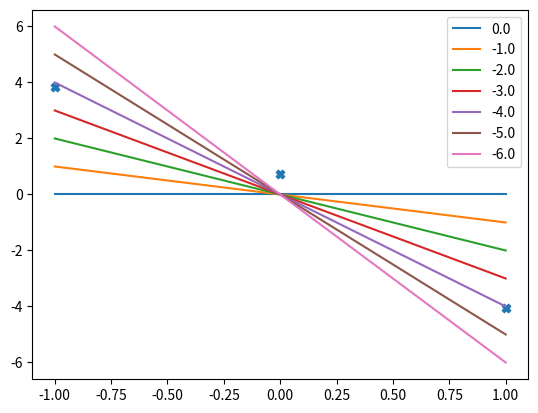

Generate this figure with matplotlib:
import matplotlib.pyplot as plt
import numpy as np

def linear_simple(x):
    return -2.5*x
Xtrain1 = np.linspace(-1,1,3)
np.random.seed(10) 
# a seed ensures that re-running the random number generator yields the same outcome
# this is helpful for the purpose of sanity checking your implementations
n3 = np.random.normal(0,1.0,3)
ytrain1 = linear_simple(Xtrain1) + n3
# Check to see what the data looks like 
print("x= ",Xtrain1,"y= ", ytrain1,"noise added= ", n3)
plt.scatter(Xtrain1,ytrain1, marker='X')


"""
Pay attention to this:
    
Look how efficiently we plotted several plots, we simply
iterated through the slopes array, and applied a function 
across an entire dataset. Probably only works for product based
functions
"""

#list of slopes to try
slopes = np.asarray([0.,-1.,-2.,-3.,-4.,-5.,-6.])
xslopes = np.linspace(-1, 1, 50)
for i in range(len(slopes)):
    plt.plot(xslopes,slopes[i]*xslopes, label=slopes[i])

plt.legend() #we know which colour corresponds to the function

#former ways of computing residuals
"""
for i in range(len(slopes)):
    print("For slope: ", slopes[i])
    for j in range(len(Xtrain1)):
        print("residual ", j, " = ", (Xtrain1[j] * slopes[i]) - ytrain1[j])
"""        
"""
for po in range(len(slopes)):
    print("For slope: ", slopes[po])
    print((Xtrain1 * slopes[po]) - ytrain1)
"""

"""
I'm going to dot the slopes and the Xtrain together.
To do this, I need to put them in the correct shapes. For this, 
I use newaxis.
"""

slopes = slopes[:, np.newaxis]
#print(np.shape(slopes))

Xtrain1 = Xtrain1[np.newaxis, :]
#print(np.shape(Xtrain1))

sx = np.dot(slopes, Xtrain1)
#print(sx)

#numpy understands what you mean when you tell it to subtract another matrix
#it will do this for every line. Which is cool.
residuals = sx - ytrain1
print("The column for the residuals: \n", residuals)

#Quick and easy way to sum squares of residuals
mse = np.sum(np.square(residuals), axis=1)
print(mse)

#in future, make this more generalisable, so that you can add as many data
#points as you want
